Run: headless pygame with SDL's dummy video driver; simulated clock (each Clock.tick advances the game by its frame time, no real sleeping); random seed 0; keys injected as events and as key.get_pressed() state; mouse plan: one left click at the window centre at the start of phase 2, then a move to the lower-right quarter at the start of phase 3.
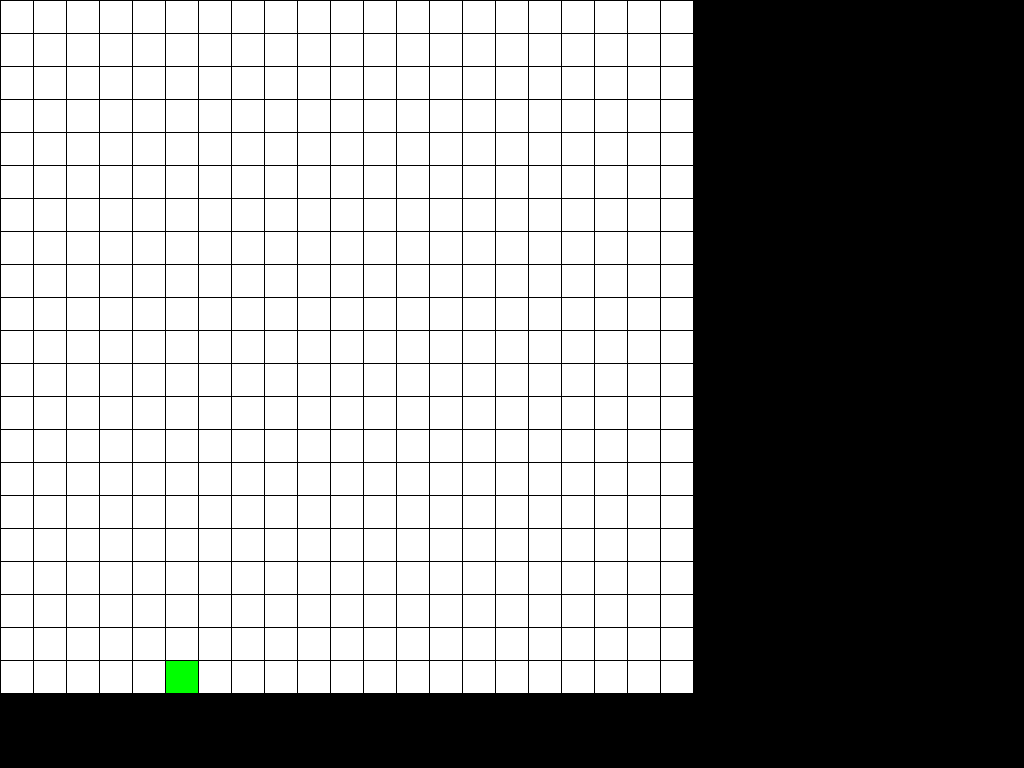
Frame 1 of 4 · flips 1–60 · no input
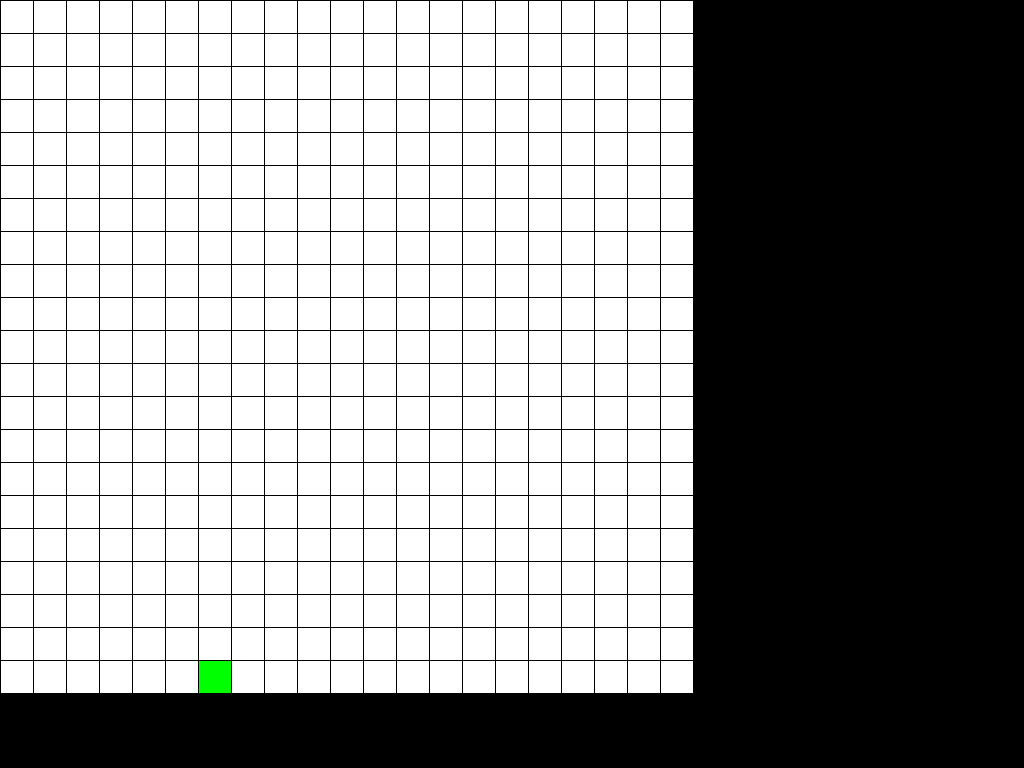
Frame 2 of 4 · flips 61–180 · clicked the window centre · tapped SPACE, RETURN · held RIGHT (→), D
Frame 3 of 4 · flips 181–300 · moved the mouse to the lower-right quarter · held DOWN (↓), S · screen unchanged from frame 2, image omitted
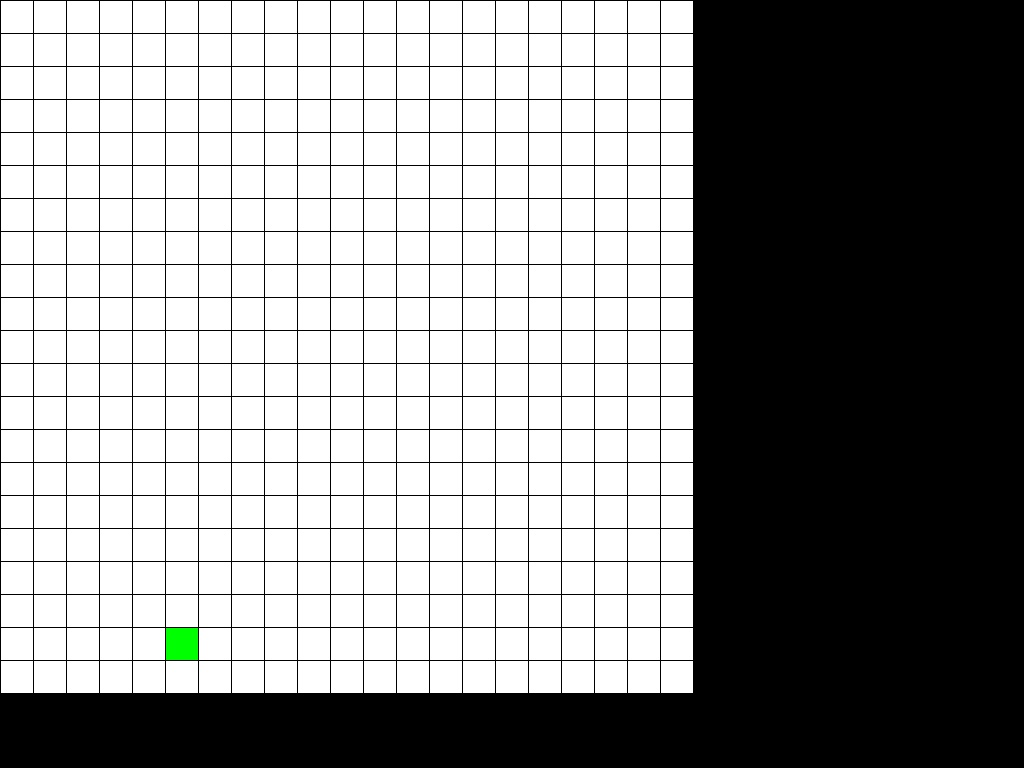
Frame 4 of 4 · flips 301–420 · held LEFT (←), A, UP (↑), W

The pygame program that drew these frames:

import random as random
import pygame as pygame

pygame.init()
clock = pygame.time.Clock()
Screen = pygame.display.set_mode([1024, 768])
Done = False
MapSize = 21

TileWidth = 32
TileHeight = 32
TileMargin = 1

BLACK = (0, 0, 0)
WHITE = (255, 255, 255)
GREEN = (0, 255, 0)
RED = (255, 0, 0)



class MapTile(object):
    def __init__(self, Name, Column, Row):
        self.Name = Name
        self.Column = Column
        self.Row = Row


class Character(object):
    def __init__(self, Name, HP, column, row):
        self.Name = Name
        self.HP = HP
        self.Row = row
        self.Column = column

    def Move(self, Direction):

        if Direction == "UP":
            if self.Row > 0:
                if self.CollisionCheck("UP") == False:
                   self.Row -= 1

        elif Direction == "LEFT":
            if self.Column > 0:
                if self.CollisionCheck("LEFT") == False:
                    self.Column -= 1

        elif Direction == "RIGHT":
            if self.Column < MapSize-1:
                if self.CollisionCheck("RIGHT") == False:
                         self.Column += 1

        elif Direction == "DOWN":
            if self.Row < MapSize-1:
                if self.CollisionCheck("DOWN") == False:
                    self.Row += 1

        Map.update()

    def CollisionCheck(self, Direction):
        if Direction == "UP":
            if len(Map.Grid[self.Column][(self.Row)-1]) > 1:
                return True
        elif Direction == "LEFT":
            if len(Map.Grid[self.Column-1][(self.Row)]) > 1:
                return True
        elif Direction == "RIGHT":
            if len(Map.Grid[self.Column+1][(self.Row)]) > 1:
                return True
        elif Direction == "DOWN":
            if len(Map.Grid[self.Column][(self.Row)+1]) > 1:
                return True
        return False

    def Location(self):
        print("Coordinates: " + str(self.Column) + ", " + str(self.Row))


class Map(object):
    global MapSize

    Grid = []

    for Row in range(MapSize):
        Grid.append([])
        for Column in range(MapSize):
            Grid[Row].append([])

    for Row in range(MapSize):
        for Column in range(MapSize):
            TempTile = MapTile("WaterTile", Column, Row)
            Grid[Column][Row].append(TempTile)

    Boat = Character("Boat", 10, 5, 20)

    def update(self):

        for Column in range(MapSize):
            for Row in range(MapSize):
                for i in range(len(Map.Grid[Column][Row])):
                    if Map.Grid[Column][Row][i].Column != Column:
                        Map.Grid[Column][Row].remove(Map.Grid[Column][Row][i])
                    elif Map.Grid[Column][Row][i].Name == "Boat":
                        Map.Grid[Column][Row].remove(Map.Grid[Column][Row][i])
        Map.Grid[int(Map.Boat.Column)][int(Map.Boat.Row)].append(Map.Boat)

Map = Map()

while not Done:

    for event in pygame.event.get():
        if event.type == pygame.QUIT:
            Done = True

        elif event.type == pygame.MOUSEBUTTONDOWN:
            Pos = pygame.mouse.get_pos()
            Column = Pos[0] // (TileWidth + TileMargin)
            Row = Pos[1] // (TileHeight + TileMargin)
            print(str(Row) + ", " + str(Column))

            for i in range(len(Map.Grid[Column][Row])):
                print(str(Map.Grid[Column][Row][i].Name))

        elif event.type == pygame.KEYDOWN:
            if event.key == pygame.K_LEFT:
                Map.Boat.Move("LEFT")
            if event.key == pygame.K_RIGHT:
                Map.Boat.Move("RIGHT")
            if event.key == pygame.K_UP:
                Map.Boat.Move("UP")
            if event.key == pygame.K_DOWN:
                Map.Boat.Move("DOWN")

    Screen.fill(BLACK)

    for Row in range(MapSize):
        for Column in range(MapSize):
            for i in range(0, len(Map.Grid[Column][Row])):
                Color = WHITE
                if len(Map.Grid[Column][Row]) == 2:
                    Color = RED
                if Map.Grid[Column][Row][i].Name == "Boat":
                    Color = GREEN


            pygame.draw.rect(Screen, Color, [(TileMargin + TileWidth) * Column + TileMargin,
                                             (TileMargin + TileHeight) * Row + TileMargin,
                                             TileWidth,
                                             TileHeight])

    clock.tick(30)

    pygame.display.flip()
    Map.update()

pygame.quit()
